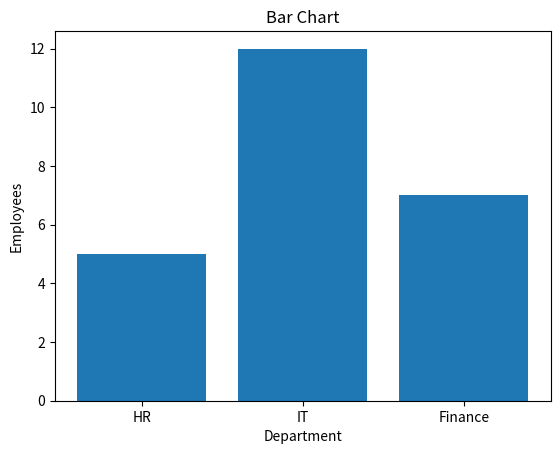
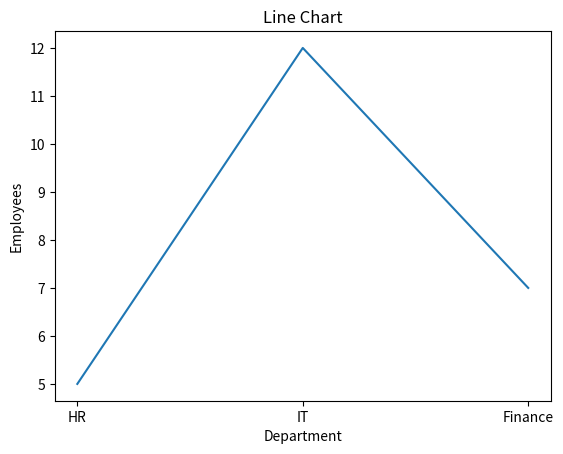
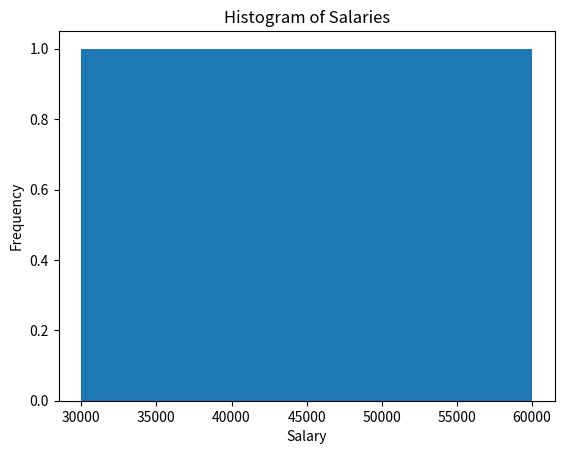
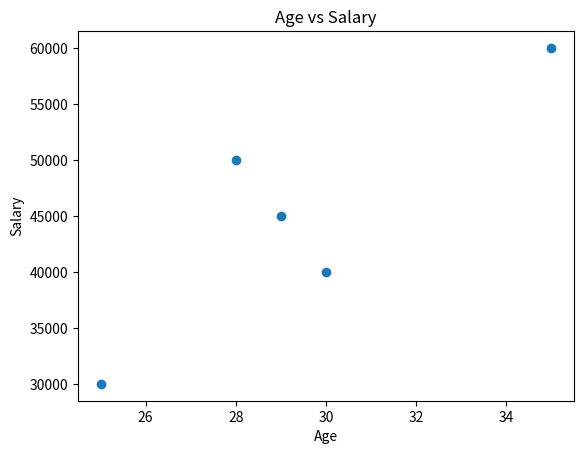

These figures' Python source, in order:
"""
Create basic charts
Using this data:
    Departments = HR, IT, Finance 
    Employees = 5, 12, 7
Tasks:
    1. Create Bar Chart
    2. Create Line Chart
    3. Create Histogram using salaries: [30000, 40000, 50000, 60000, 45000]
    4. Create Scatter Plot: Age vs Salary
"""

import matplotlib.pyplot as plt

data = {
    "dept": ["HR", "IT", "Finance"],
    "employees": [5, 12, 7]
}

salaries = [30000, 40000, 50000, 60000, 45000]
ages = [25, 30, 28, 35, 29]

plt.bar(data["dept"], data["employees"])
plt.title('Bar Chart')
plt.xlabel('Department')
plt.ylabel('Employees')
plt.show()

plt.plot(data["dept"], data["employees"])
plt.title('Line Chart')
plt.xlabel('Department')
plt.ylabel('Employees')
plt.show()

plt.hist(salaries, bins=5)
plt.title("Histogram of Salaries")
plt.xlabel("Salary")
plt.ylabel("Frequency")
plt.show()

plt.scatter(ages, salaries)
plt.title("Age vs Salary")
plt.xlabel("Age")
plt.ylabel("Salary")
plt.show()
